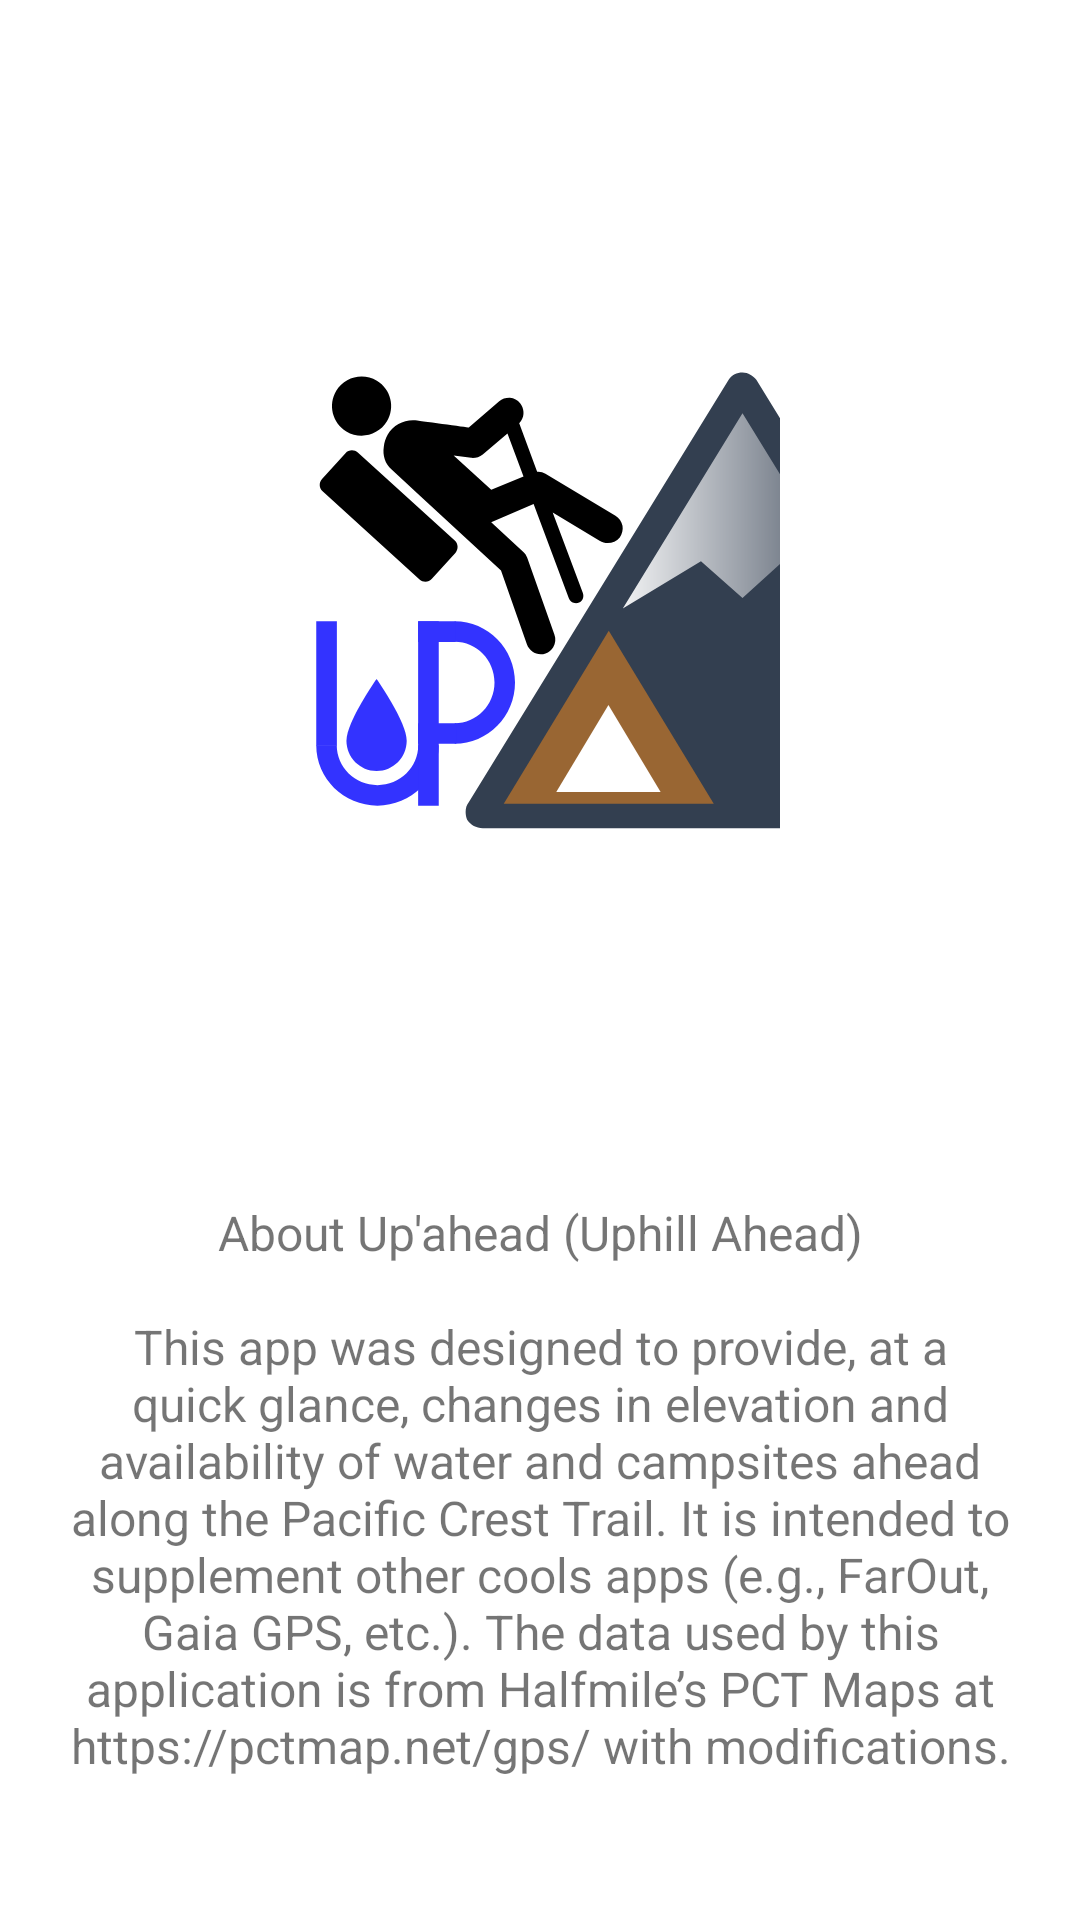

Reconstruct the res/layout file that produces this screen, plus the resources it refers to.
<!-- AndroidManifest.xml: application theme Theme.Upahead -->
<!-- res/layout/activity_about.xml -->
<?xml version="1.0" encoding="utf-8"?>
<androidx.constraintlayout.widget.ConstraintLayout xmlns:android="http://schemas.android.com/apk/res/android"
    xmlns:app="http://schemas.android.com/apk/res-auto"
    xmlns:tools="http://schemas.android.com/tools"
    android:layout_width="match_parent"
    android:layout_height="match_parent"
    tools:context=".AboutActivity">

    <ImageView
        android:id="@+id/img_app"
        android:layout_width="0dp"
        android:layout_height="wrap_content"
        android:layout_marginStart="100dp"
        android:layout_marginEnd="100dp"
        android:contentDescription="@string/app_name"
        app:layout_constraintEnd_toEndOf="parent"
        app:layout_constraintStart_toStartOf="parent"
        app:layout_constraintTop_toTopOf="parent"
        app:srcCompat="@drawable/app_icon_400dp" />

    <TextView
        android:id="@+id/txt_about"
        android:layout_width="0dp"
        android:layout_height="wrap_content"
        android:layout_marginStart="16dp"
        android:layout_marginEnd="16dp"
        android:text="@string/txt_about_text"
        android:textAlignment="center"
        android:textSize="16sp"
        app:layout_constraintEnd_toEndOf="parent"
        app:layout_constraintStart_toStartOf="parent"
        app:layout_constraintTop_toBottomOf="@id/img_app" />

</androidx.constraintlayout.widget.ConstraintLayout>
<!-- resources referenced by this layout -->
<resources>
  <!-- drawable app_icon_400dp: vector/xml drawable (drawable, 4856 chars, omitted) -->
  <string name="app_name">Up\'ahead</string>
  <string name="txt_about_text">About Up\'ahead (Uphill Ahead)\n\nThis app was designed to provide, at a quick glance, changes in elevation and availability of water and campsites ahead along the Pacific Crest Trail.  It is intended to supplement other cools apps (e.g., FarOut, Gaia GPS, etc.).  The data used by this application is from Halfmile’s PCT Maps at https://pctmap.net/gps/ with modifications.</string>
  <style name="Theme.Upahead" parent="Theme.MaterialComponents.DayNight.NoActionBar">
          
          <item name="colorPrimary">@color/green_dark</item>
          <item name="colorPrimaryVariant">@color/green_dark</item>
          <item name="colorOnPrimary">@color/yellow_usfs</item>
          
          <item name="colorSecondary">@color/brown_light</item>
          <item name="colorSecondaryVariant">@color/brown_medium</item>
          <item name="colorOnSecondary">@color/black</item>
          
          <item name="android:statusBarColor">?attr/colorPrimaryVariant</item>
          
      </style>
  <color name="green_dark">#ff2a6042</color>
  <color name="yellow_usfs">#ffffcc00</color>
  <color name="brown_light">#ffffd19a</color>
  <color name="brown_medium">#ffab592a</color>
  <color name="black">#FF000000</color>
</resources>
